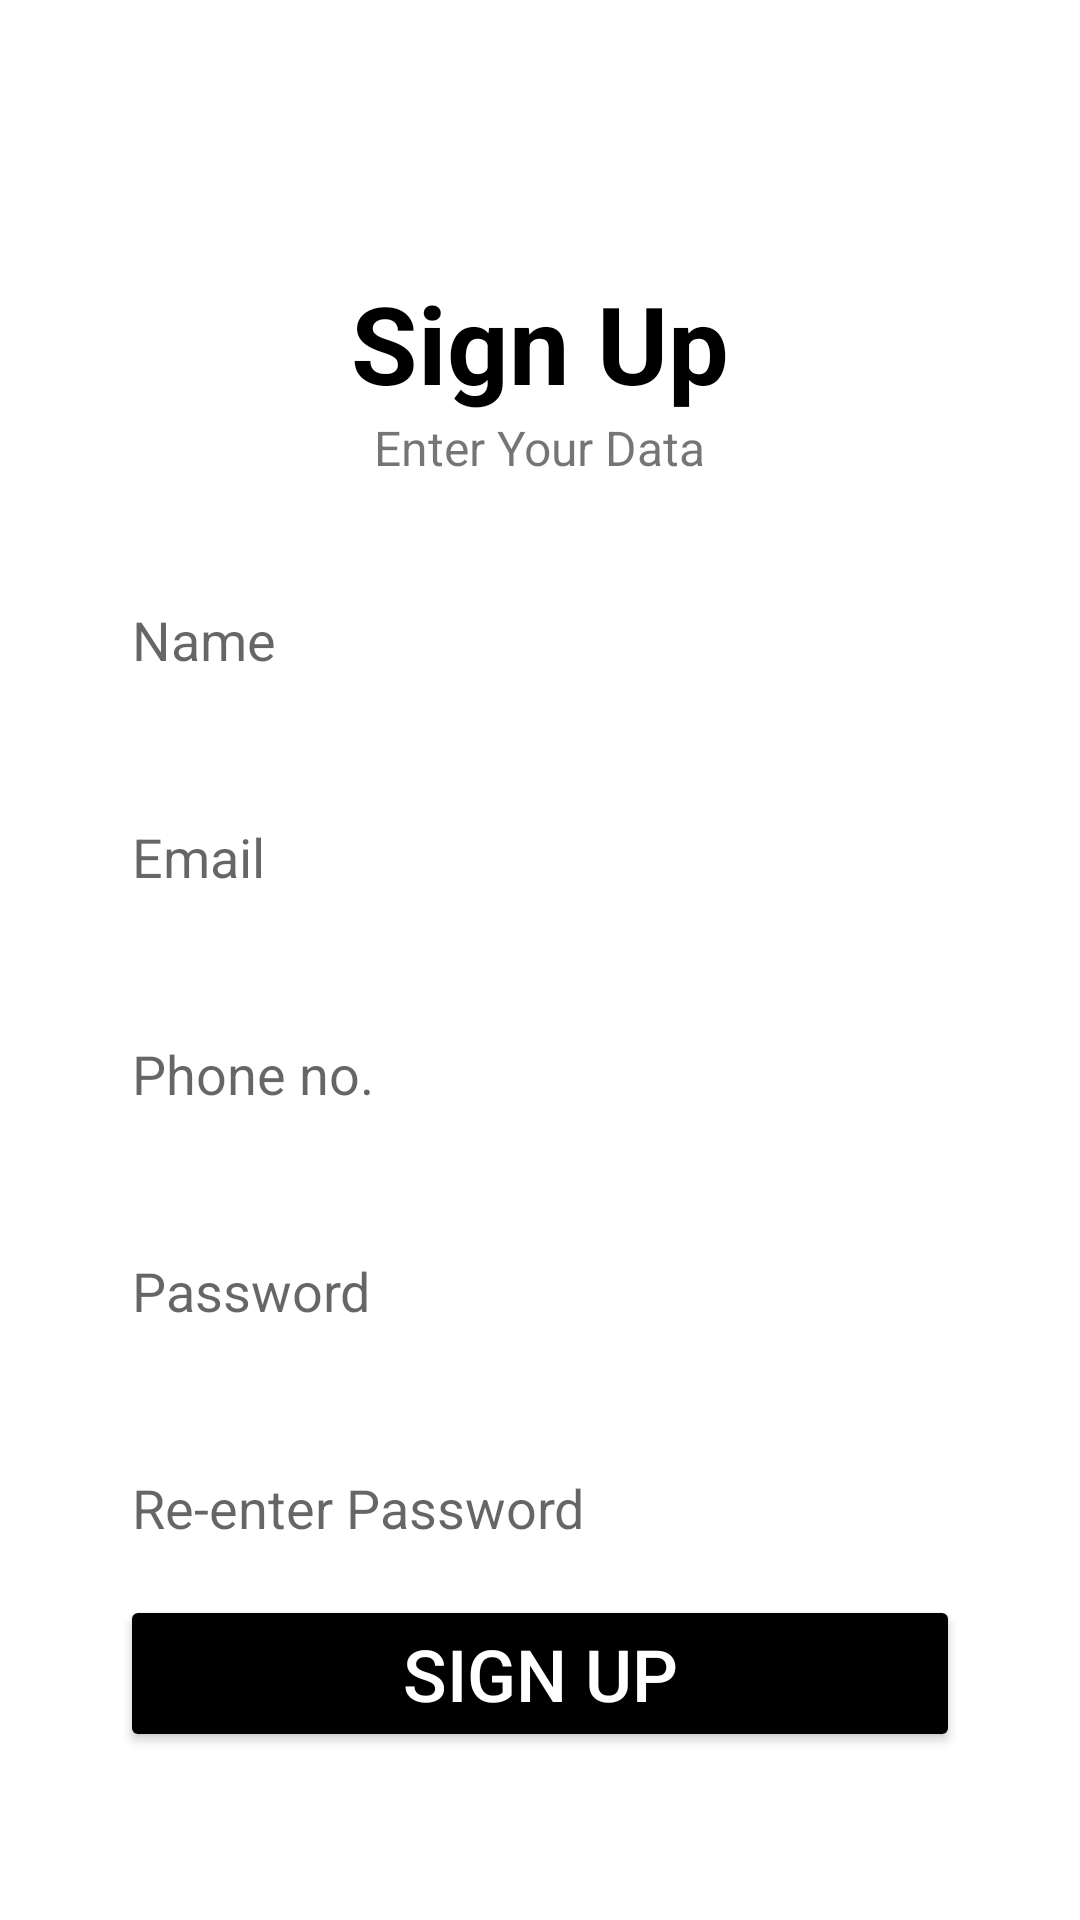

Write the Android layout XML for this screen, with the resource values it uses.
<!-- AndroidManifest.xml: application theme Theme.StudentApp -->
<!-- res/layout/activity_sign_up_assignment4.xml -->
<?xml version="1.0" encoding="utf-8"?>
<RelativeLayout xmlns:android="http://schemas.android.com/apk/res/android"
    xmlns:app="http://schemas.android.com/apk/res-auto"
    xmlns:tools="http://schemas.android.com/tools"
    android:layout_width="match_parent"
    android:layout_height="match_parent"
    tools:context=".assignment4.SignUpAssignment4">
    <TextView
        android:id="@+id/sign"
        android:layout_width="wrap_content"
        android:layout_height="wrap_content"
        android:layout_centerHorizontal="true"
        android:layout_marginTop="90dp"
        android:text="Sign Up"
        android:textColor="@color/black"
        android:textSize="36sp"
        android:textStyle="bold"></TextView>

    <TextView
        android:layout_width="wrap_content"
        android:layout_height="wrap_content"
        android:text="Enter Your Data"
        android:textSize="16sp"
        android:layout_below="@+id/sign"
        android:layout_centerHorizontal="true"
        android:id="@+id/data"
        ></TextView>
    <EditText
        android:layout_width="match_parent"
        android:layout_height="wrap_content"
        android:layout_below="@+id/data"
        android:hint="Name"
        android:layout_marginLeft="40dp"
        android:layout_marginRight="40dp"
        android:layout_marginTop="15pt"
        android:id="@+id/nameee"
        ></EditText>
    <EditText
        android:layout_width="match_parent"
        android:layout_height="wrap_content"
        android:layout_below="@+id/nameee"
        android:hint="Email"
        android:layout_marginLeft="40dp"
        android:layout_marginRight="40dp"
        android:layout_marginTop="15pt"
        android:id="@+id/emaileee"
        ></EditText>

    <EditText
        android:id="@+id/phoneNO"
        android:layout_width="match_parent"
        android:layout_height="wrap_content"
        android:layout_below="@+id/emaileee"
        android:layout_marginLeft="40dp"
        android:layout_marginTop="15pt"
        android:layout_marginRight="40dp"
        android:hint="Phone no."></EditText>

    <EditText
        android:id="@+id/pass"
        android:layout_width="match_parent"
        android:layout_height="wrap_content"
        android:layout_below="@+id/phoneNO"
        android:layout_marginLeft="40dp"
        android:layout_marginTop="15pt"
        android:layout_marginRight="40dp"
        android:hint="Password"
        android:inputType="textPassword"
        ></EditText>
    <EditText
        android:id="@+id/passRe"
        android:layout_width="match_parent"
        android:layout_height="wrap_content"
        android:layout_below="@+id/pass"
        android:layout_marginLeft="40dp"
        android:layout_marginTop="15pt"
        android:layout_marginRight="40dp"
        android:hint="Re-enter Password"
        android:inputType="textPassword"
        ></EditText>



    <Button
        android:id="@+id/signup"
        android:layout_width="match_parent"
        android:layout_height="wrap_content"
        android:layout_below="@+id/passRe"
        android:layout_marginLeft="40dp"
        android:layout_marginRight="40dp"
        android:backgroundTint="@color/black"
        android:text="SIGN UP"
        android:textSize="24sp"
        android:layout_marginTop="10dp"
        android:textColor="@color/white"></Button>

</RelativeLayout>
<!-- resources referenced by this layout -->
<resources>
  <style name="Theme.StudentApp" parent="Theme.MaterialComponents.DayNight.NoActionBar">
          
          <item name="colorPrimary">#009688</item>
          <item name="colorPrimaryVariant">@color/purple_700</item>
          <item name="colorOnPrimary">@color/white</item>
          
          <item name="colorSecondary">@color/teal_200</item>
          <item name="colorSecondaryVariant">@color/teal_700</item>
          <item name="colorOnSecondary">@color/black</item>
          
          <item name="android:statusBarColor" tools:targetApi="l">?attr/colorPrimaryVariant</item>
          
          <item name="android:textColorSecondary">@color/white</item>
  
      </style>
  <!-- not gathered from this repository: default colours our renderer supplied (Android Studio template values) -->
  <color name="purple_700">#FF3700B3</color>
  <color name="teal_200">#FF03DAC5</color>
  <color name="teal_700">#FF018786</color>
  <color name="black">#FF000000</color>
  <color name="white">#FFFFFFFF</color>
</resources>
